Labelled photos from "split_toilets", an image-classification folder in 007subhajitrajhalder/Amar-Sohor. The possible labels are: broken public toilet, broken public urinal, clean public toilet, clean public urinal, dirty public toilet, dirty public urinal, irrelevant image.

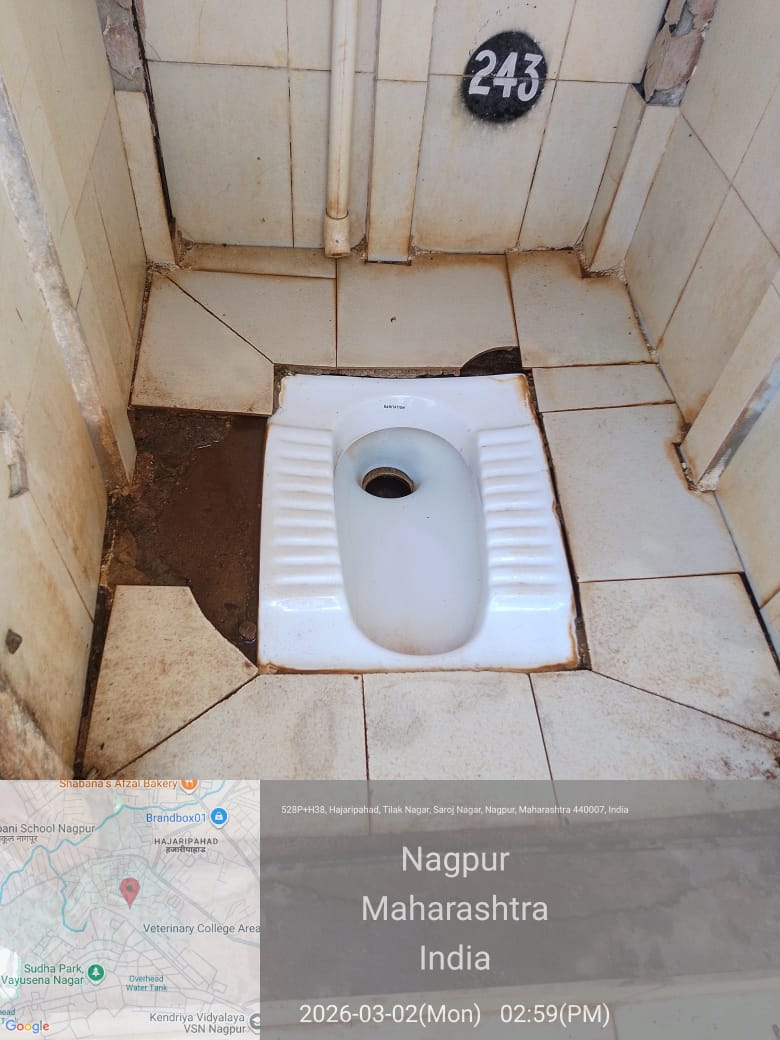
Label: irrelevant image

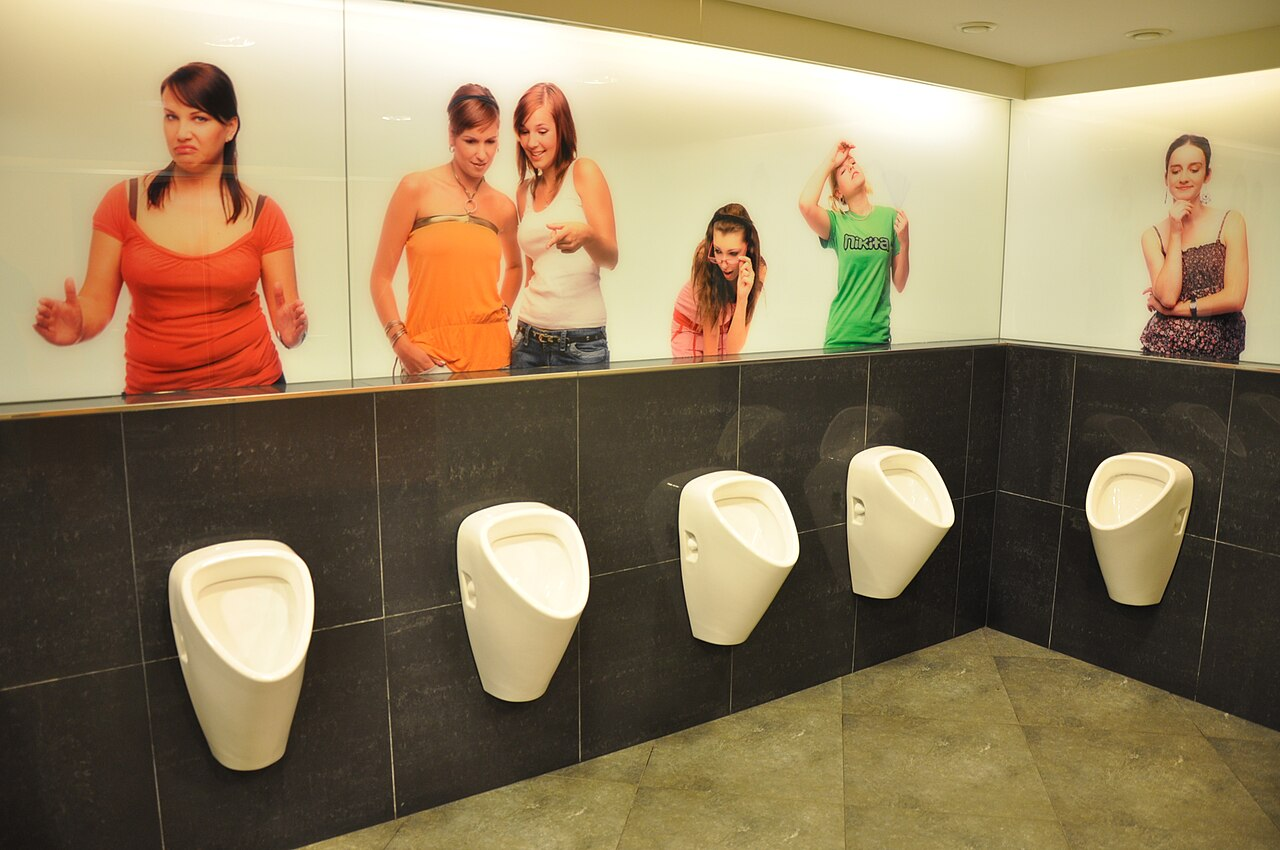
Label: clean public urinal

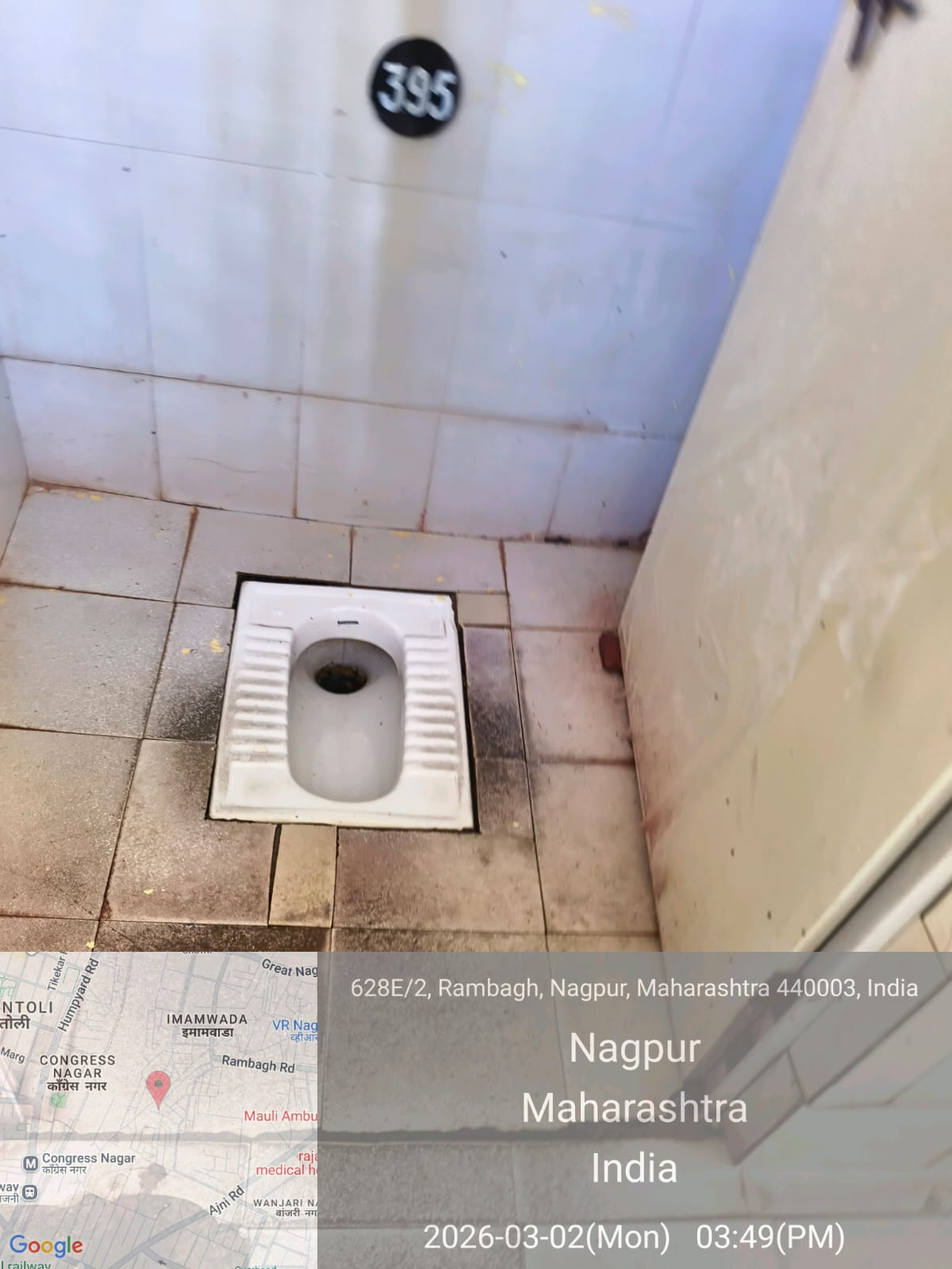
Label: dirty public toilet

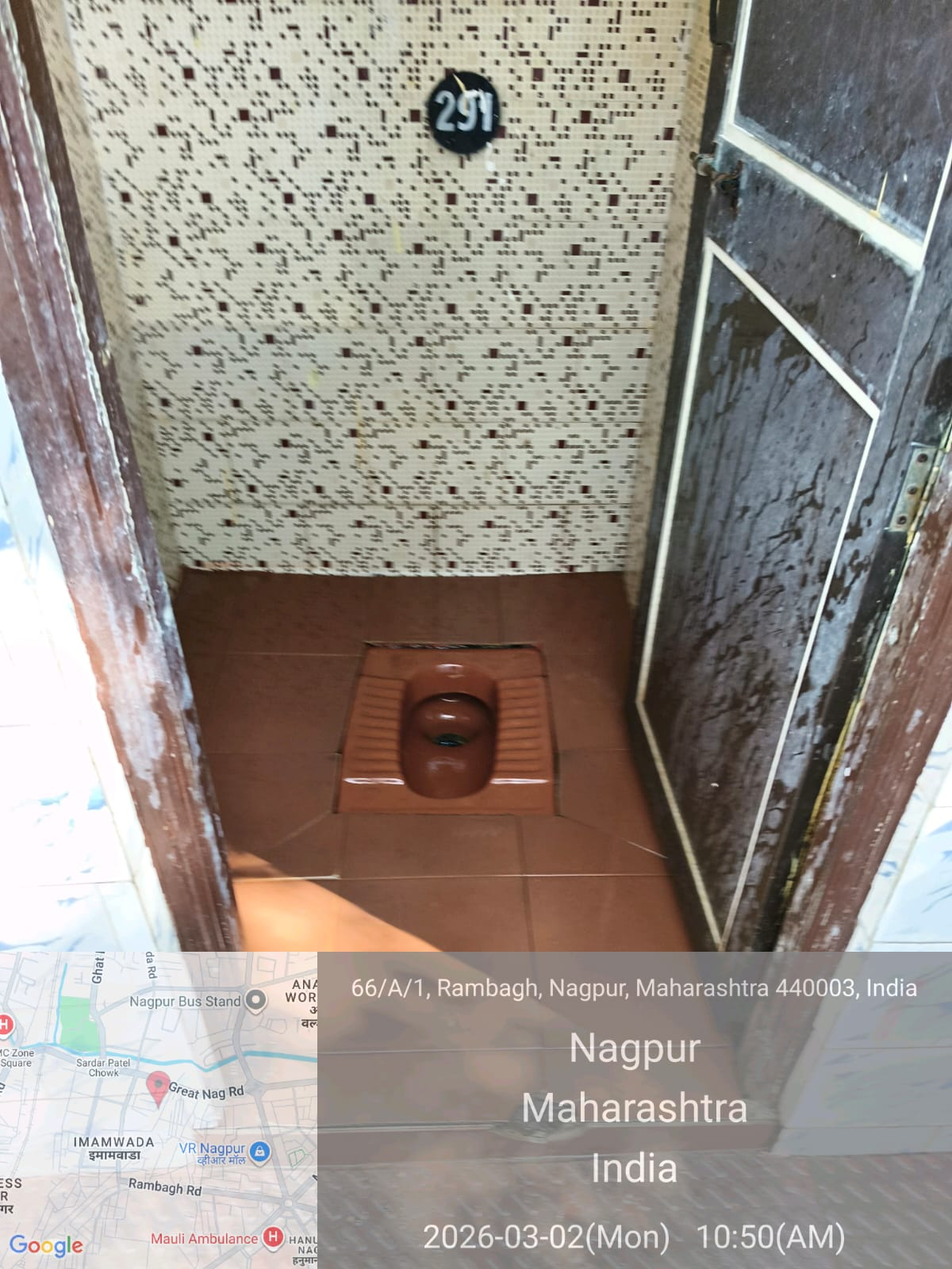
Label: clean public toilet

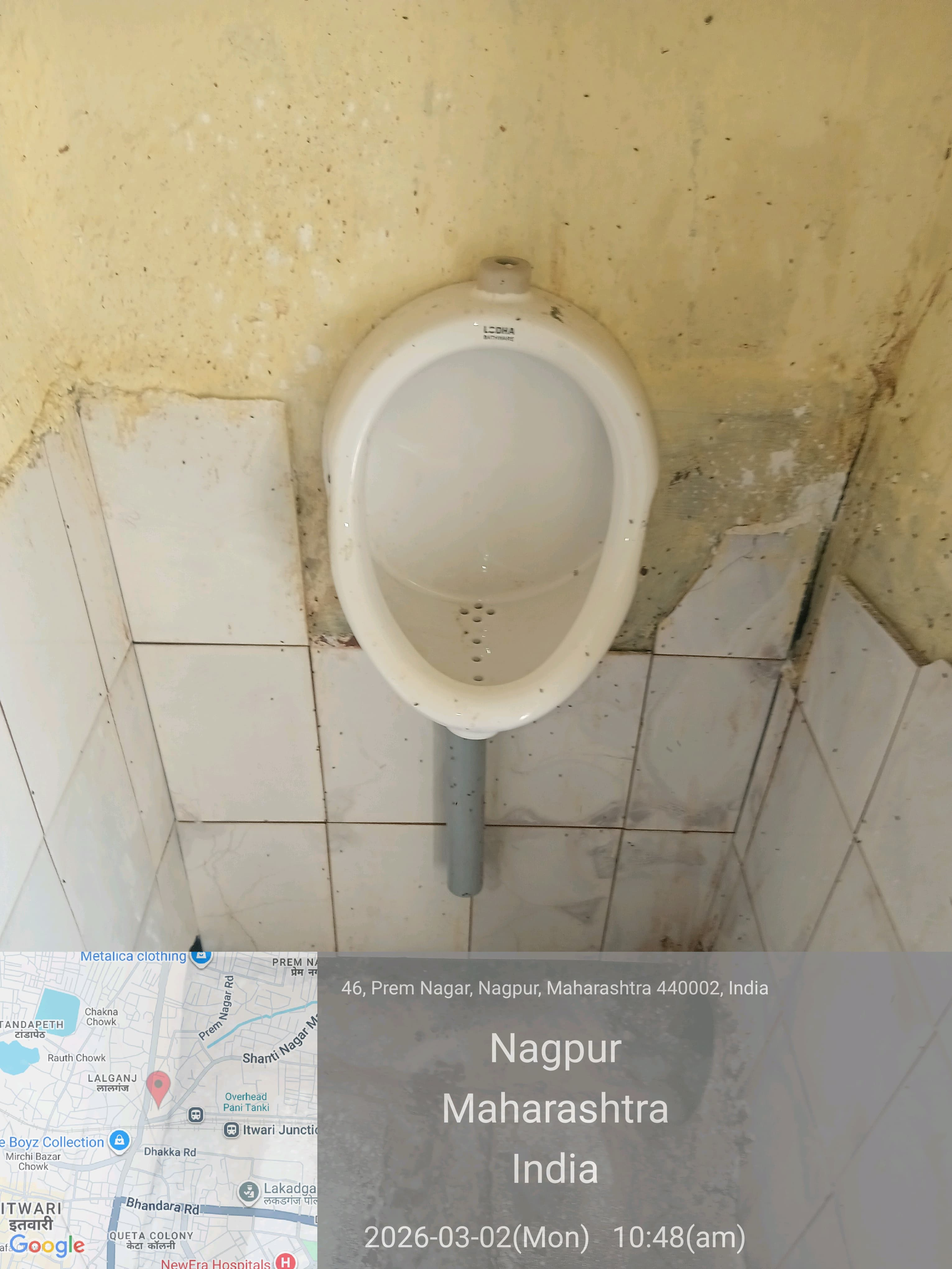
Label: broken public urinal

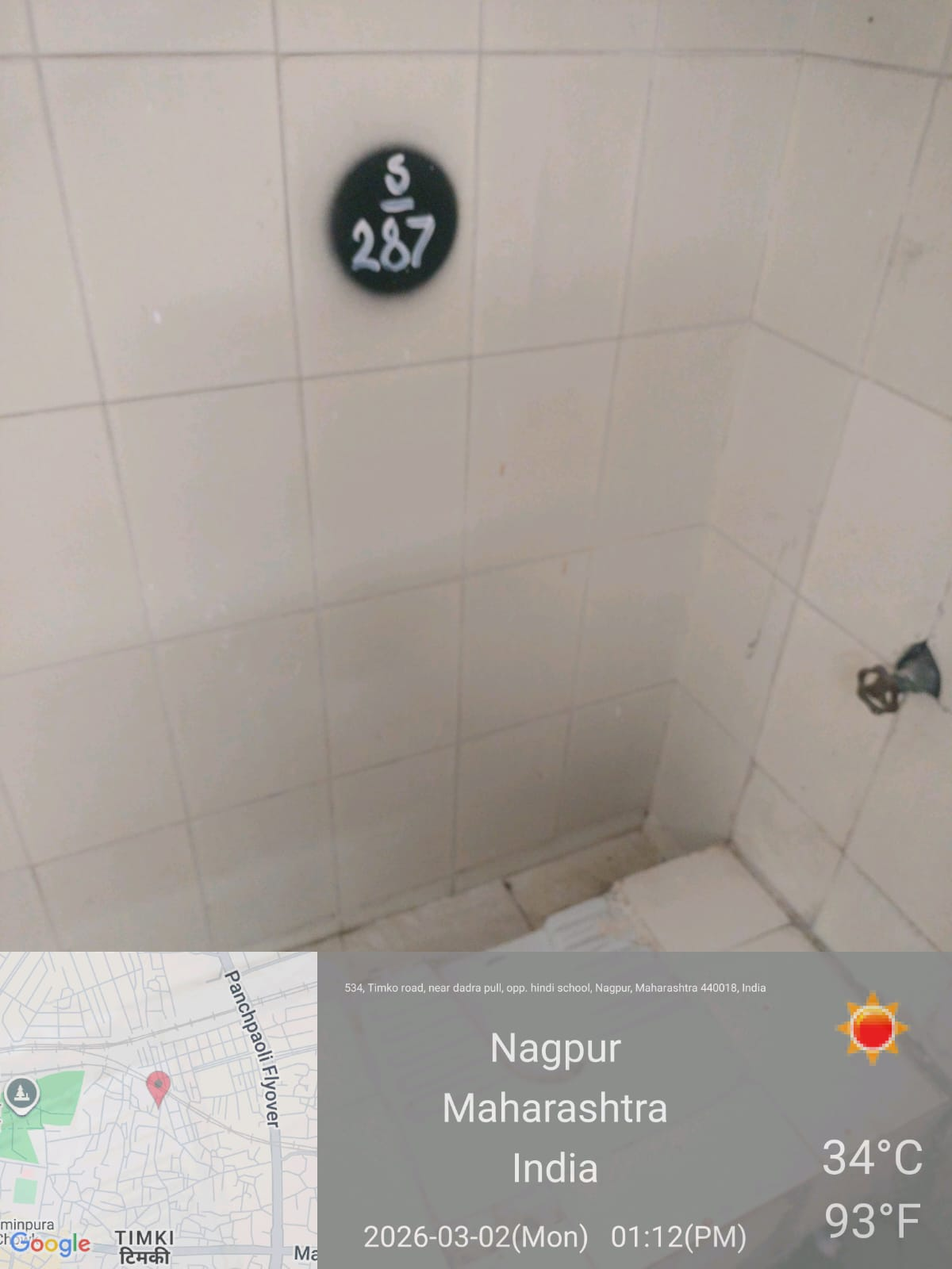
Label: dirty public urinal
